Dataset: images (GitHub, MIKIHERSHCOVITZ/ProductPrediction). Classes: cakes cupcakes snack cakes, candy, chips pretzels snacks, chocolate, cookies biscuits, popcorn peanuts seeds related snacks.

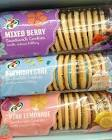
Label: cookies biscuits

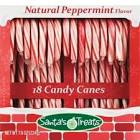
Label: candy

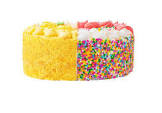
Label: cakes cupcakes snack cakes

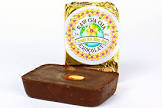
Label: chocolate

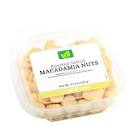
Label: popcorn peanuts seeds related snacks

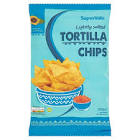
Label: chips pretzels snacks
